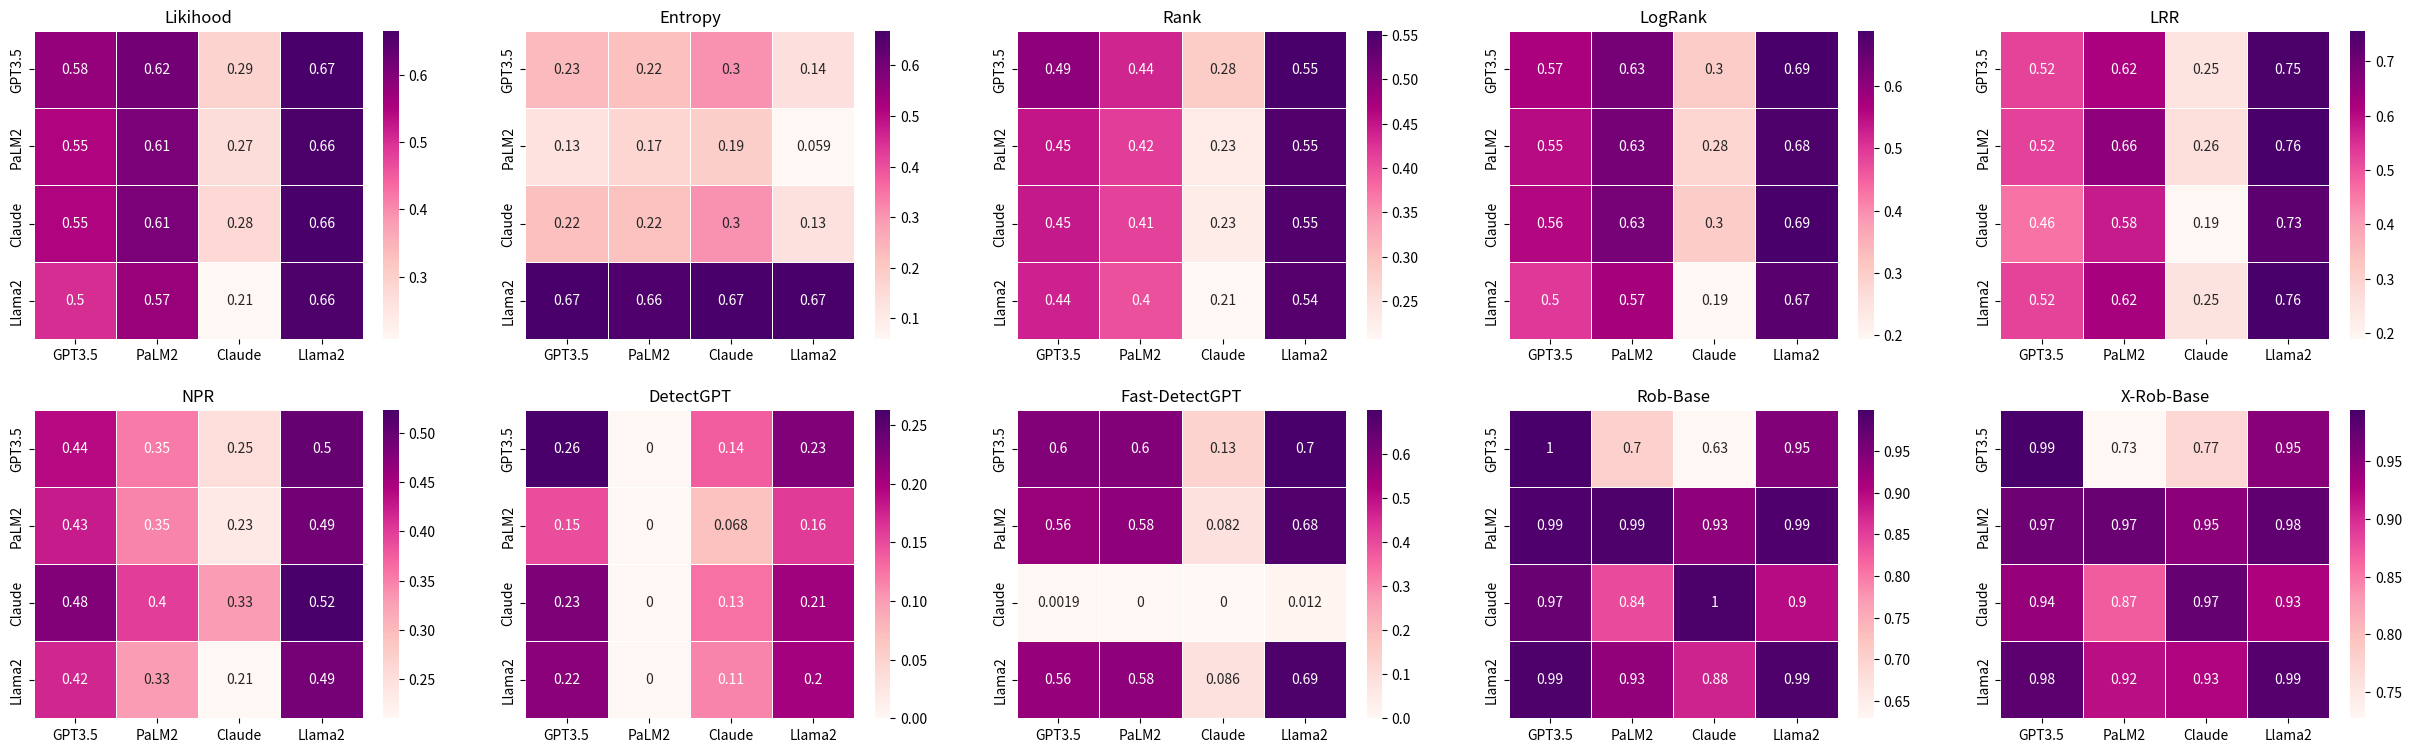

Here is the Python script that generated this plot:
import matplotlib.pyplot as plt
import seaborn as sns
import numpy as np

data_list = [
    # likelihood
    np.array([
            [0.5780, 0.6170, 0.2919, 0.6654],
            [0.5480, 0.6073, 0.2717, 0.6634],
            [0.5479, 0.6079, 0.2810, 0.6638],
            [0.5017, 0.5729, 0.2073, 0.6590],
        ]),
    # entropy
    np.array([
            [0.2329, 0.2220, 0.3041, 0.1361],
            [0.1298, 0.1656, 0.1870, 0.0585],
            [0.2222, 0.2171, 0.3042, 0.1317],
            [0.6686, 0.6581, 0.6668, 0.6675],
        ]),
    # rank
    np.array([
            [0.4932, 0.4367, 0.2835, 0.5549],
            [0.4492, 0.4174, 0.2301, 0.5469],
            [0.4473, 0.4130, 0.2278, 0.5470],
            [0.4401, 0.4006, 0.2070, 0.5440],
        ]),
    # logRank
    np.array([
            [0.5687, 0.6324, 0.3005, 0.6886],
            [0.5518, 0.6309, 0.2815, 0.6809],
            [0.5583, 0.6291, 0.3012, 0.6869],
            [0.4985, 0.5750, 0.1942, 0.6666],
        ]),
    # LRR
    np.array([
            [0.5212, 0.6179, 0.2470, 0.7534],
            [0.5236, 0.6551, 0.2623, 0.7558],
            [0.4573, 0.5766, 0.1891, 0.7267],
            [0.5214, 0.6223, 0.2525, 0.7551],
        ]),
    # NPR
    np.array([
            [0.4381, 0.3541, 0.2522, 0.5003],
            [0.4252, 0.3477, 0.2337, 0.4912],
            [0.4774, 0.3983, 0.3291, 0.5235],
            [0.4164, 0.3296, 0.2099, 0.4868],
        ]),
    # DetectGPT
    np.array([
            [0.2627, 0.0000, 0.1383, 0.2252],
            [0.1484, 0.0000, 0.0681, 0.1592],
            [0.2272, 0.0000, 0.1256, 0.2055],
            [0.2192, 0.0000, 0.1142, 0.2040],
        ]),
    # Fast_DetectGPT
    np.array([
            [0.5955, 0.5956, 0.1296, 0.6993],
            [0.5577, 0.5758, 0.0820, 0.6843],
            [0.0019, 0.0000, 0.0000, 0.0118],
            [0.5628, 0.5774, 0.0865, 0.6908],
        ]),
    # Roberta
    np.array([
            [0.9997, 0.7034, 0.6290, 0.9468],
            [0.9925, 0.9940, 0.9343, 0.9925],
            [0.9683, 0.8392, 0.9980, 0.8977],
            [0.9945, 0.9302, 0.8756, 0.9945],
        ]),
    # X-Roberta
    np.array([
            [0.9945, 0.7274, 0.7715, 0.9513],
            [0.9694, 0.9719, 0.9488, 0.9785],
            [0.9430, 0.8685, 0.9748, 0.9274],
            [0.9808, 0.9186, 0.9260, 0.9857],
    ]),

    # Roberta Large
    np.array([
            [0.9886, 0.7442, 0.7013, 0.9494],
            [0.9336, 0.9264, 0.8182, 0.9016],
            [0.7866, 0.7739, 0.9248, 0.7868],
            [0.8111, 0.7624, 0.6867, 0.7617],
        ]),

    # X-Roberta Large
    np.array([
            [0.9756, 0.7118, 0.7710, 0.9434],
            [0.9754, 0.9443, 0.8176, 0.9521],
            [0.8048, 0.7055, 0.8424, 0.7862],
            [0.9812, 0.8135, 0.7422, 0.9767],
        ]),
]

rows = ['GPT3.5', 'PaLM2', 'Claude', 'Llama2']
cols = ['GPT3.5', 'PaLM2', 'Claude', 'Llama2']

cmap = plt.get_cmap('RdPu')

titles = ['Likihood', 'Entropy', 'Rank', 'LogRank', 'LRR',
          'NPR', 'DetectGPT', 'Fast-DetectGPT', 'Rob-Base', 'X-Rob-Base']

fig, axes = plt.subplots(2, 5, figsize=(25, 8))  # figsize可以根据需要进行调整
fig.tight_layout(pad=3.0)

for i, ax in enumerate(axes.flatten()):
    sns.heatmap(data_list[i], annot=True, linewidths=.5, cmap=cmap,
                xticklabels=cols, yticklabels=rows, ax=ax)
    ax.set_title(titles[i])

plt.savefig('cross_models_heatmap.pdf')
plt.show()